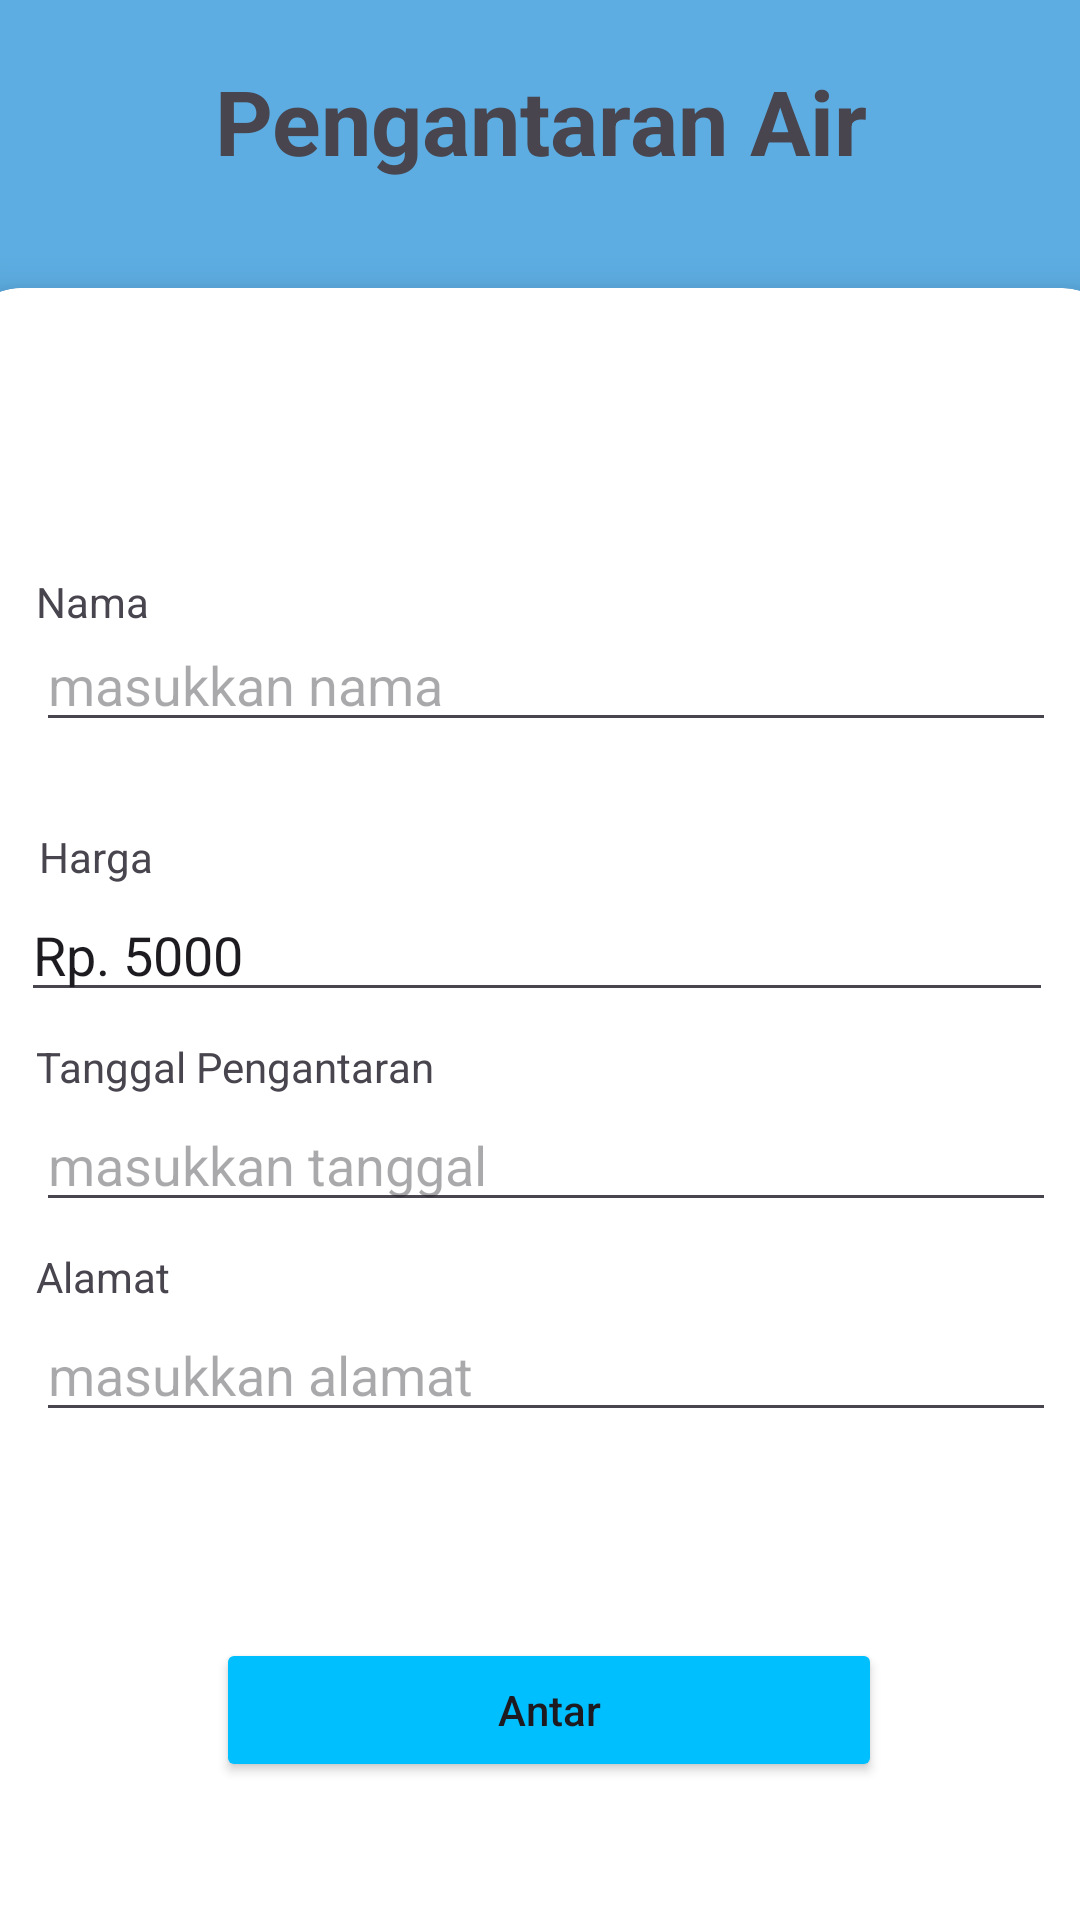

Produce the Android XML layout that renders to this screen, including the resource entries it uses.
<!-- AndroidManifest.xml: application theme Theme.DepoAir2 -->
<!-- res/layout/activity_pengantaran.xml -->
<?xml version="1.0" encoding="utf-8"?>
<androidx.constraintlayout.widget.ConstraintLayout xmlns:android="http://schemas.android.com/apk/res/android"
    xmlns:app="http://schemas.android.com/apk/res-auto"
    xmlns:tools="http://schemas.android.com/tools"
    android:layout_width="match_parent"
    android:layout_height="match_parent"
    android:background="@color/bluelight"
    tools:context=".pengantaran">

    <TextView
        android:layout_width="match_parent"
        android:layout_height="wrap_content"
        android:layout_marginTop="20dp"
        android:textStyle="bold"
        android:textAlignment="center"
        android:text="Pengantaran Air"
        android:textSize="30dp"
        app:layout_constraintTop_toTopOf="parent"
        app:layout_constraintStart_toStartOf="parent"
        app:layout_constraintEnd_toEndOf="parent" />

    <androidx.cardview.widget.CardView
        android:id="@+id/cardView"
        android:layout_width="387dp"
        android:layout_height="616dp"
        android:layout_marginTop="96dp"
        android:backgroundTint="@color/white"
        android:paddingBottom="16dp"
        app:cardCornerRadius="20dp"
        app:cardElevation="8dp"
        app:layout_constraintEnd_toEndOf="parent"
        app:layout_constraintStart_toStartOf="parent"
        app:layout_constraintTop_toTopOf="parent">

        <LinearLayout
            android:layout_width="387dp"
            android:layout_height="616dp"
            android:orientation="horizontal">

            <androidx.cardview.widget.CardView
                android:layout_width="match_parent"
                android:layout_height="match_parent"
                android:layout_gravity="center"
                android:paddingBottom="16dp"
                app:cardCornerRadius="20dp"
                app:cardElevation="8dp">

                <TextView
                    android:layout_width="wrap_content"
                    android:layout_height="wrap_content"
                    android:layout_marginLeft="25dp"
                    android:layout_marginTop="95dp"
                    android:text="Nama" />

                <EditText
                    android:id="@+id/pengguna"
                    android:layout_width="340dp"
                    android:layout_height="wrap_content"
                    android:layout_marginLeft="25dp"
                    android:layout_marginTop="110dp"
                    android:hint="masukkan nama"
                    android:inputType="text" />

                <LinearLayout
                    android:layout_width="305dp"
                    android:layout_height="wrap_content"
                    android:layout_marginLeft="25dp"
                    android:layout_marginTop="180dp"
                    android:orientation="horizontal">

                    <TextView
                        android:layout_width="wrap_content"
                        android:layout_height="wrap_content"
                        android:layout_marginLeft="1dp"
                        android:text="Harga" />
                </LinearLayout>



                <EditText
                    android:id="@+id/harga"
                    android:layout_width="344dp"
                    android:layout_height="wrap_content"
                    android:layout_marginLeft="20dp"
                    android:layout_marginTop="200dp"
                    android:text="Rp. 5000" />

                <TextView
                    android:layout_width="wrap_content"
                    android:layout_height="wrap_content"
                    android:layout_marginLeft="25dp"
                    android:layout_marginTop="250dp"
                    android:text="Tanggal Pengantaran" />

                <EditText
                    android:id="@+id/tanggal"
                    android:layout_width="340dp"
                    android:layout_height="wrap_content"
                    android:layout_marginLeft="25dp"
                    android:layout_marginTop="270dp"
                    android:hint="masukkan tanggal"
                    android:inputType="date" />

                <TextView
                    android:layout_width="wrap_content"
                    android:layout_height="wrap_content"
                    android:layout_marginLeft="25dp"
                    android:layout_marginTop="320dp"
                    android:text="Alamat" />

                <EditText
                    android:id="@+id/alamat"
                    android:layout_width="340dp"
                    android:layout_height="wrap_content"
                    android:layout_marginLeft="25dp"
                    android:layout_marginTop="340dp"
                    android:hint="masukkan alamat"
                    android:inputType="textAutoCorrect" />

                <Button
                    android:id="@+id/btn_Antar"
                    android:layout_width="222dp"
                    android:layout_height="wrap_content"
                    android:layout_marginLeft="85dp"
                    android:layout_marginTop="450dp"
                    android:inputType="datetime"
                    android:backgroundTint="@color/blue"
                    android:text="Antar" />

                <ProgressBar
                    android:id="@+id/loading"
                    android:layout_width="wrap_content"
                    android:layout_height="wrap_content"
                    android:layout_gravity="center"
                    android:visibility="gone"/>

            </androidx.cardview.widget.CardView>

        </LinearLayout>

    </androidx.cardview.widget.CardView>


</androidx.constraintlayout.widget.ConstraintLayout>
<!-- resources referenced by this layout -->
<resources>
  <color name="blue">#00BFFF</color>
  <color name="bluelight">#5DADE2</color>
  <color name="white">#FFFFFFFF</color>
  <style name="Theme.DepoAir2" parent="Base.Theme.DepoAir2" />
  <style name="Base.Theme.DepoAir2" parent="Theme.Material3.DayNight.NoActionBar">
          
          
      </style>
</resources>
